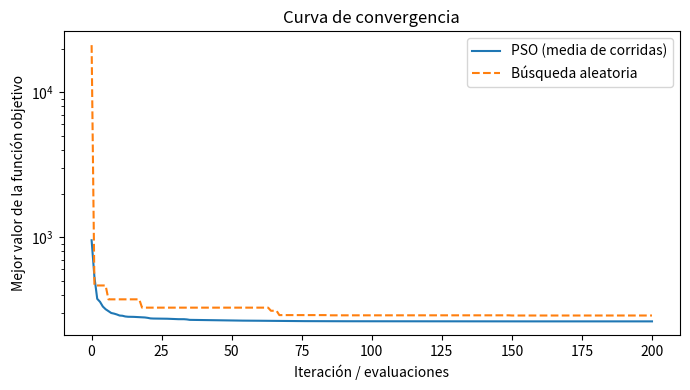
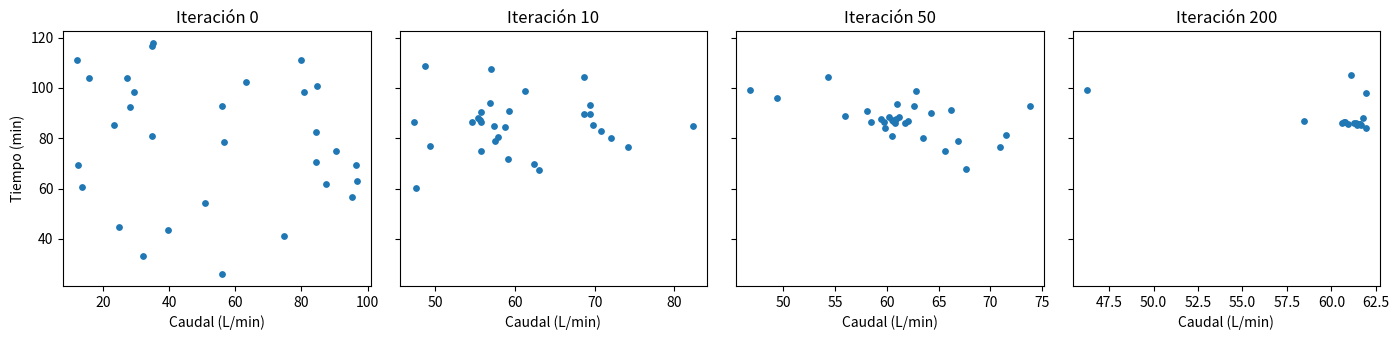
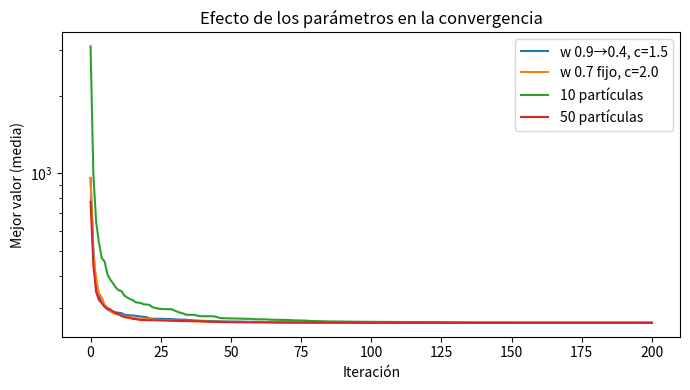

These charts were generated, in order, by the following Python code:
"""
Diseño óptimo de un sistema de riego con PSO (Particle Swarm Optimization)
Grupo 3 — Lucas B. y Emanuel B.

Esqueleto del proyecto. Todo lo marcado con TODO es lo que tienen que ajustar
o justificar en el informe. Requiere: numpy, matplotlib.

Estructura:
    1. Parámetros del problema (modelo de riego)
    2. Función objetivo y restricciones
    3. Implementación del PSO
    4. Validación con función de prueba (esfera)
    5. Línea base (búsqueda aleatoria)
    6. Experimentos (varias semillas, distintos parámetros)
    7. Gráficos y tabla de resultados
    8. main
"""

import numpy as np
import matplotlib.pyplot as plt

# ============================================================
# 1. PARÁMETROS DEL PROBLEMA
# ============================================================
# TODO: definan el cultivo/parcela y justifiquen cada valor en el informe.

AREA_M2 = 1000.0          # superficie regada (m²)
ET_MM = 5.0               # requerimiento hídrico del cultivo (mm por riego)
REQ_L = AREA_M2 * ET_MM   # litros necesarios por riego (1 mm sobre 1 m² = 1 L)

# Límites de las variables de decisión [Q, P, t]
NOMBRES = ["Caudal Q (L/min)", "Presión P (bar)", "Tiempo t (min)"]
LB = np.array([10.0, 1.0, 10.0])
UB = np.array([100.0, 4.0, 120.0])

# Pesos de penalización
W_DEFICIT = 5.0           # costo por litro de déficit (el cultivo no recibe lo necesario)
W_RESTR = 1e4             # penalización por violar restricciones


# ============================================================
# 2. FUNCIÓN OBJETIVO Y RESTRICCIONES
# ============================================================
def perdida_fraccion(P):
    """Fracción del agua que se pierde (evaporación, deriva, escorrentía).
    TODO: modelo simplificado: mínimo en una presión óptima (2 bar),
    crece cuadráticamente si la presión se aleja. Reemplazar/justificar."""
    return 0.05 + 0.03 * (P - 2.0) ** 2


def restricciones(x):
    """Devuelve la suma de violaciones (0 si cumple todo).
    TODO: agregar o quitar restricciones según su modelo."""
    Q, P, t = x
    viol = 0.0
    # Ejemplo: el caudal máximo que entrega el sistema depende de la presión
    q_max = 50.0 * np.sqrt(P)
    viol += max(0.0, Q - q_max)
    # Ejemplo: límite de consumo total por riego (litros)
    viol += max(0.0, Q * t - 1.5 * REQ_L)
    return viol


def eficiencia(x):
    """Eficiencia hídrica = agua aprovechada / agua aplicada (para reportar)."""
    Q, P, t = x
    aplicada = Q * t
    util = aplicada * (1.0 - perdida_fraccion(P))
    return min(util, REQ_L) / aplicada


def funcion_objetivo(x):
    """A MINIMIZAR: agua desperdiciada + penalización por déficit + restricciones."""
    Q, P, t = x
    aplicada = Q * t                                   # litros aplicados
    util = aplicada * (1.0 - perdida_fraccion(P))      # litros que llegan al cultivo
    desperdicio = aplicada - min(util, REQ_L)          # pérdidas + exceso
    deficit = max(0.0, REQ_L - util)
    return desperdicio + W_DEFICIT * deficit + W_RESTR * restricciones(x)


# ============================================================
# 3. PSO
# ============================================================
def pso(f, lb, ub, n_particulas=30, n_iter=200, w_ini=0.9, w_fin=0.4,
        c1=1.5, c2=1.5, semilla=None, tol_estancamiento=None):
    """Particle Swarm Optimization para minimizar f en el rango [lb, ub].

    Devuelve: (mejor_posicion, mejor_valor, historial_gbest, historial_posiciones)
    """
    rng = np.random.default_rng(semilla)
    dim = len(lb)

    # Inicialización
    x = rng.uniform(lb, ub, size=(n_particulas, dim))
    v_max = 0.2 * (ub - lb)
    v = rng.uniform(-v_max, v_max, size=(n_particulas, dim))

    fx = np.array([f(p) for p in x])
    pbest, pbest_val = x.copy(), fx.copy()
    g_idx = np.argmin(pbest_val)
    gbest, gbest_val = pbest[g_idx].copy(), pbest_val[g_idx]

    hist_gbest = [gbest_val]
    hist_pos = [x.copy()]
    sin_mejora = 0

    for it in range(n_iter):
        w = w_ini - (w_ini - w_fin) * it / max(1, n_iter - 1)   # inercia decreciente
        r1 = rng.random((n_particulas, dim))
        r2 = rng.random((n_particulas, dim))

        # Actualización de velocidad y posición
        v = w * v + c1 * r1 * (pbest - x) + c2 * r2 * (gbest - x)
        v = np.clip(v, -v_max, v_max)
        x = np.clip(x + v, lb, ub)          # recorte al borde del rango

        # Evaluación y actualización de pbest / gbest
        fx = np.array([f(p) for p in x])
        mejora = fx < pbest_val
        pbest[mejora] = x[mejora]
        pbest_val[mejora] = fx[mejora]

        g_idx = np.argmin(pbest_val)
        if pbest_val[g_idx] < gbest_val - 1e-12:
            gbest, gbest_val = pbest[g_idx].copy(), pbest_val[g_idx]
            sin_mejora = 0
        else:
            sin_mejora += 1

        hist_gbest.append(gbest_val)
        hist_pos.append(x.copy())

        # Criterio de parada opcional por estancamiento
        if tol_estancamiento and sin_mejora >= tol_estancamiento:
            break

    return gbest, gbest_val, np.array(hist_gbest), hist_pos


# ============================================================
# 4. VALIDACIÓN: función esfera (mínimo en 0 en el origen)
# ============================================================
def validar_con_esfera():
    esfera = lambda x: float(np.sum(x ** 2))
    lb, ub = -5 * np.ones(3), 5 * np.ones(3)
    _, val, _, _ = pso(esfera, lb, ub, semilla=0)
    print(f"[Validación] Esfera: mejor valor = {val:.2e} (debería ser ~0)")


# ============================================================
# 5. LÍNEA BASE: búsqueda aleatoria (mismo nº de evaluaciones)
# ============================================================
def busqueda_aleatoria(f, lb, ub, n_eval, semilla=None):
    rng = np.random.default_rng(semilla)
    mejor_val, mejor_x = np.inf, None
    hist = []
    for _ in range(n_eval):
        x = rng.uniform(lb, ub)
        val = f(x)
        if val < mejor_val:
            mejor_val, mejor_x = val, x
        hist.append(mejor_val)
    return mejor_x, mejor_val, np.array(hist)


# ============================================================
# 6. EXPERIMENTOS
# ============================================================
def experimento_semillas(n_corridas=30, **kwargs):
    """Corre PSO varias veces con distintas semillas."""
    resultados = []
    for s in range(n_corridas):
        x, val, hist, _ = pso(funcion_objetivo, LB, UB, semilla=s, **kwargs)
        resultados.append((x, val, hist))
    return resultados


def experimento_parametros():
    """Compara configuraciones de parámetros. TODO: ampliar la grilla."""
    configs = {
        "w 0.9→0.4, c=1.5": dict(w_ini=0.9, w_fin=0.4, c1=1.5, c2=1.5),
        "w 0.7 fijo, c=2.0": dict(w_ini=0.7, w_fin=0.7, c1=2.0, c2=2.0),
        "10 partículas": dict(n_particulas=10),
        "50 partículas": dict(n_particulas=50),
    }
    salida = {}
    for nombre, cfg in configs.items():
        res = experimento_semillas(n_corridas=20, **cfg)
        vals = np.array([r[1] for r in res])
        salida[nombre] = (vals.mean(), vals.std(), np.mean([r[2] for r in res], axis=0))
    return salida


# ============================================================
# 7. GRÁFICOS Y RESULTADOS
# ============================================================
def graficar_convergencia(res_pso, hist_base):
    plt.figure(figsize=(7, 4))
    plt.plot(np.mean([r[2] for r in res_pso], axis=0), label="PSO (media de corridas)")
    plt.plot(hist_base, label="Búsqueda aleatoria", linestyle="--")
    plt.yscale("log")
    plt.xlabel("Iteración / evaluaciones")
    plt.ylabel("Mejor valor de la función objetivo")
    plt.title("Curva de convergencia")
    plt.legend()
    plt.tight_layout()
    plt.savefig("convergencia.png", dpi=150)
    plt.close()


def graficar_particulas(hist_pos, iteraciones=(0, 10, 50, -1)):
    """Proyección 2D (Caudal vs Tiempo) del enjambre en distintas iteraciones."""
    fig, axs = plt.subplots(1, len(iteraciones), figsize=(14, 3.5), sharey=True)
    for ax, it in zip(axs, iteraciones):
        pos = hist_pos[it]
        ax.scatter(pos[:, 0], pos[:, 2], s=15)
        ax.set_title(f"Iteración {it if it >= 0 else len(hist_pos) - 1}")
        ax.set_xlabel("Caudal (L/min)")
    axs[0].set_ylabel("Tiempo (min)")
    plt.tight_layout()
    plt.savefig("particulas.png", dpi=150)
    plt.close()


def graficar_comparacion_parametros(salida):
    plt.figure(figsize=(7, 4))
    for nombre, (_, _, curva) in salida.items():
        plt.plot(curva, label=nombre)
    plt.yscale("log")
    plt.xlabel("Iteración")
    plt.ylabel("Mejor valor (media)")
    plt.title("Efecto de los parámetros en la convergencia")
    plt.legend()
    plt.tight_layout()
    plt.savefig("parametros.png", dpi=150)
    plt.close()


# ============================================================
# 8. MAIN
# ============================================================
def main():
    N_PART, N_ITER = 30, 200

    # 4. Validar la implementación
    validar_con_esfera()

    # 6. PSO con varias semillas
    res = experimento_semillas(n_corridas=30, n_particulas=N_PART, n_iter=N_ITER)
    vals = np.array([r[1] for r in res])
    mejor = res[int(np.argmin(vals))]
    print(f"\n[PSO] Valor objetivo: media = {vals.mean():.2f}, desv = {vals.std():.2f}")

    x_opt = mejor[0]
    print("\nMejor configuración encontrada:")
    for nombre, valor in zip(NOMBRES, x_opt):
        print(f"  {nombre}: {valor:.2f}")
    print(f"  Eficiencia hídrica: {eficiencia(x_opt) * 100:.1f}%")
    print(f"  Violación de restricciones: {restricciones(x_opt):.2f}")

    # 5. Línea base con el mismo número de evaluaciones
    n_eval = N_PART * (N_ITER + 1)
    x_b, val_b, hist_b = busqueda_aleatoria(funcion_objetivo, LB, UB, n_eval, semilla=0)
    print(f"\n[Búsqueda aleatoria] mejor valor = {val_b:.2f}, eficiencia = {eficiencia(x_b) * 100:.1f}%")

    # Configuración fija "típica" (TODO: definir una razonable)
    x_fija = np.array([50.0, 2.0, 60.0])
    print(f"[Configuración fija] valor = {funcion_objetivo(x_fija):.2f}, eficiencia = {eficiencia(x_fija) * 100:.1f}%")

    # 7. Gráficos
    graficar_convergencia(res, hist_b[::N_PART])
    _, _, _, hist_pos = pso(funcion_objetivo, LB, UB, n_particulas=N_PART, n_iter=N_ITER, semilla=1)
    graficar_particulas(hist_pos)
    graficar_comparacion_parametros(experimento_parametros())
    print("\nGráficos guardados: convergencia.png, particulas.png, parametros.png")


if __name__ == "__main__":
    main()
